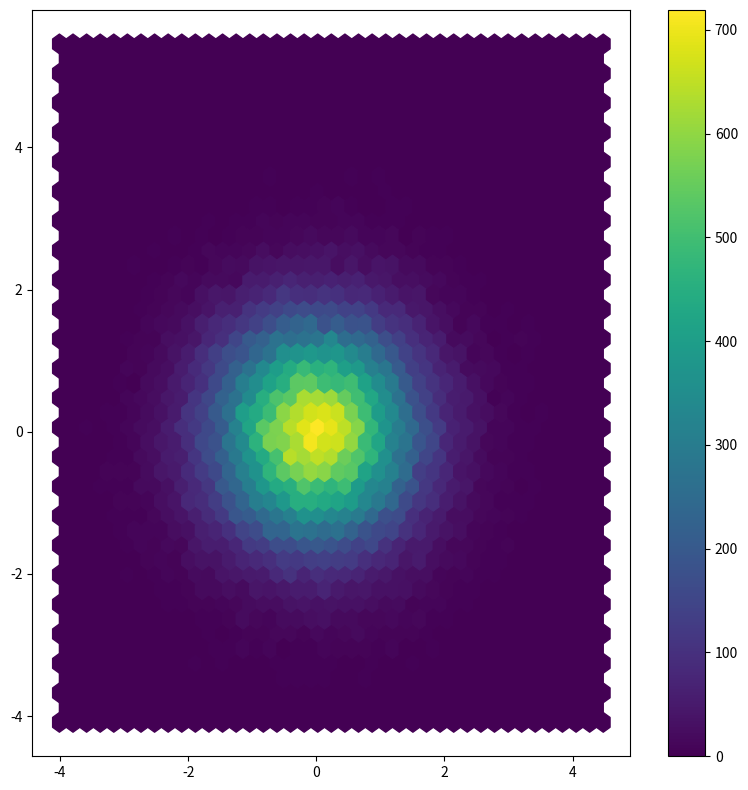

Reproduce this figure in Python.
#!/usr/bin/env python3
# -*- coding: utf-8 -*-

# See:
# - http://jakevdp.github.io/mpl_tutorial/tutorial_pages/tut3.html

import numpy as np
import matplotlib.pyplot as plt

# MAKE DATA ###################################################################

x, y = np.random.normal(size=(2, 100000))

# INIT FIGURE #################################################################

fig = plt.figure(figsize=(8.0, 8.0))
ax = fig.add_subplot(111)

# AX ##########################################################################

im = ax.hexbin(x, y, gridsize=40)
fig.colorbar(im, ax=ax)

# SHOW AND SAVE FILE ##########################################################

plt.tight_layout()

plt.savefig("hist2d_hexa.png")
plt.show()
